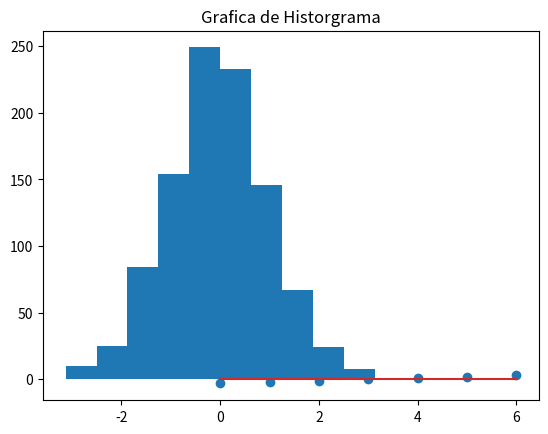

Reproduce this figure in Python.
from matplotlib.pyplot import title, hist, show
from numpy.random import normal
numeros_gaussianos = normal(size = 1000)
hist(numeros_gaussianos)
title("Grafica de Historgrama")
show()

# Codigo grafica stem
from matplotlib.pyplot import stem, show
from numpy import pi, arange 
stem( arange(-pi, pi))
show()